Run: headless pygame with SDL's dummy video driver; simulated clock (each Clock.tick advances the game by its frame time, no real sleeping); random seed 0; keys injected as events and as key.get_pressed() state; no mouse input.
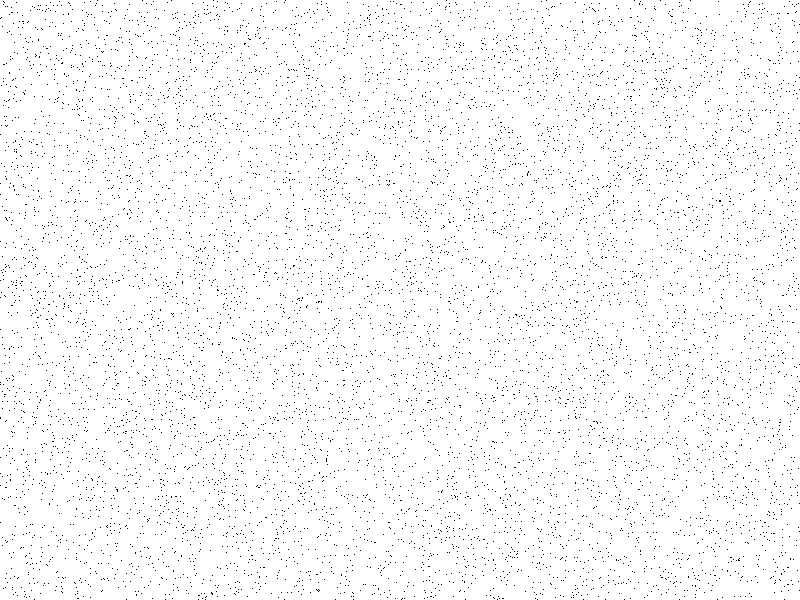
Frame 1 of 4 · flips 1–60 · no input
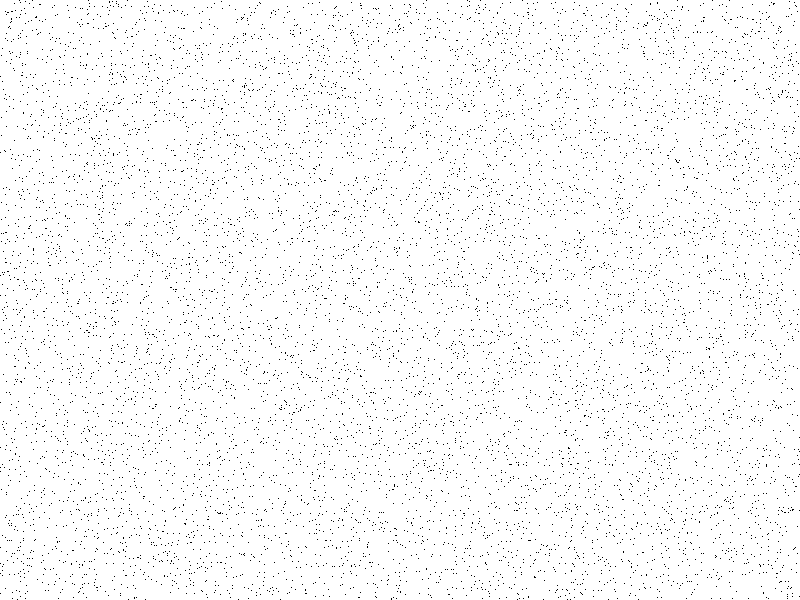
Frame 2 of 4 · flips 61–180 · tapped SPACE, RETURN · held RIGHT (→), D
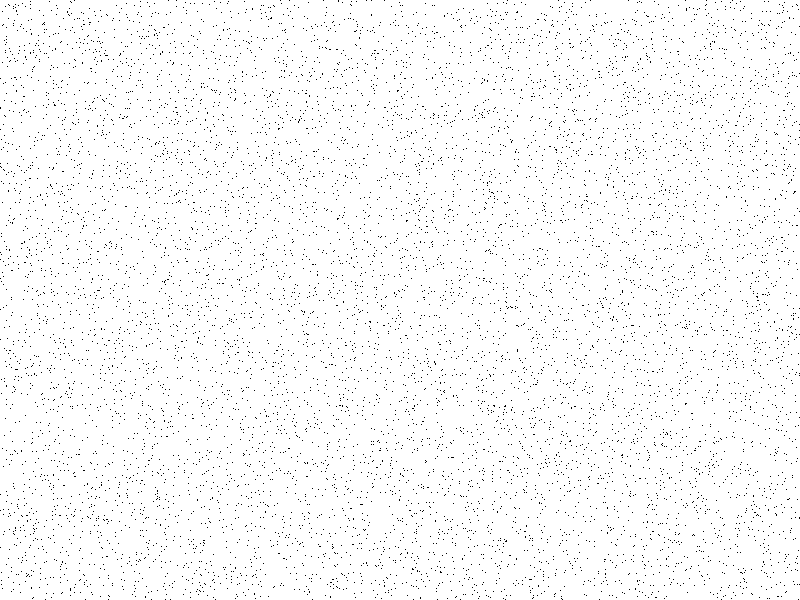
Frame 3 of 4 · flips 181–300 · held DOWN (↓), S
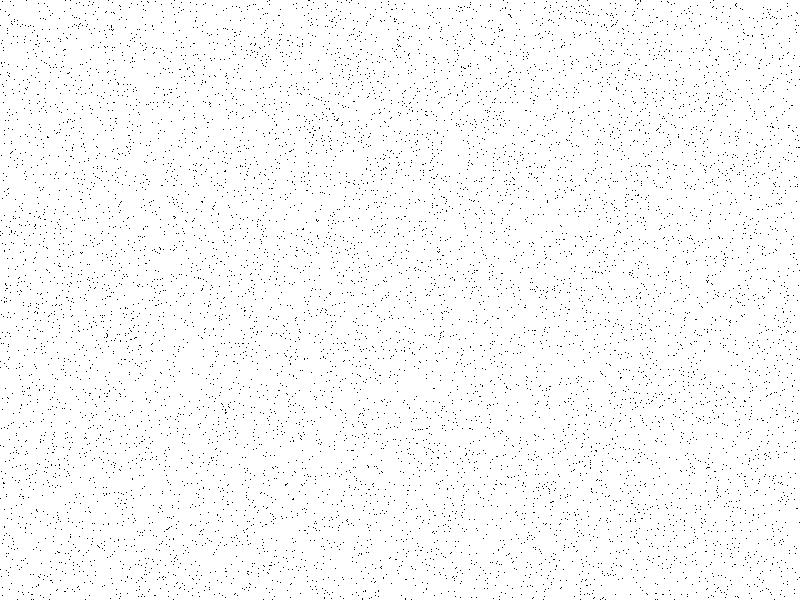
Frame 4 of 4 · flips 301–420 · held LEFT (←), A, UP (↑), W

The pygame program that drew these frames:

"""
Ik dacht, ik probeer eens iets te maken dat dingen op het scherm toont.
"""

import sys
import random
import pygame


pygame.init()

SIZE = WIDTH, HEIGHT = 800, 600

BLACK = 0, 0, 0
WHITE = 255, 255, 255

SCREEN = pygame.display.set_mode(SIZE)
CLOCK = pygame.time.Clock()
RUNNING = True

while RUNNING:
    for event in pygame.event.get():
        if event.type == pygame.QUIT:
            sys.exit()

    SCREEN.fill(WHITE)

    for x in range(1, 10000):
        SCREEN.set_at((int(random.uniform(0, WIDTH)), int(random.uniform(0, HEIGHT))), BLACK)

    pygame.display.flip()
